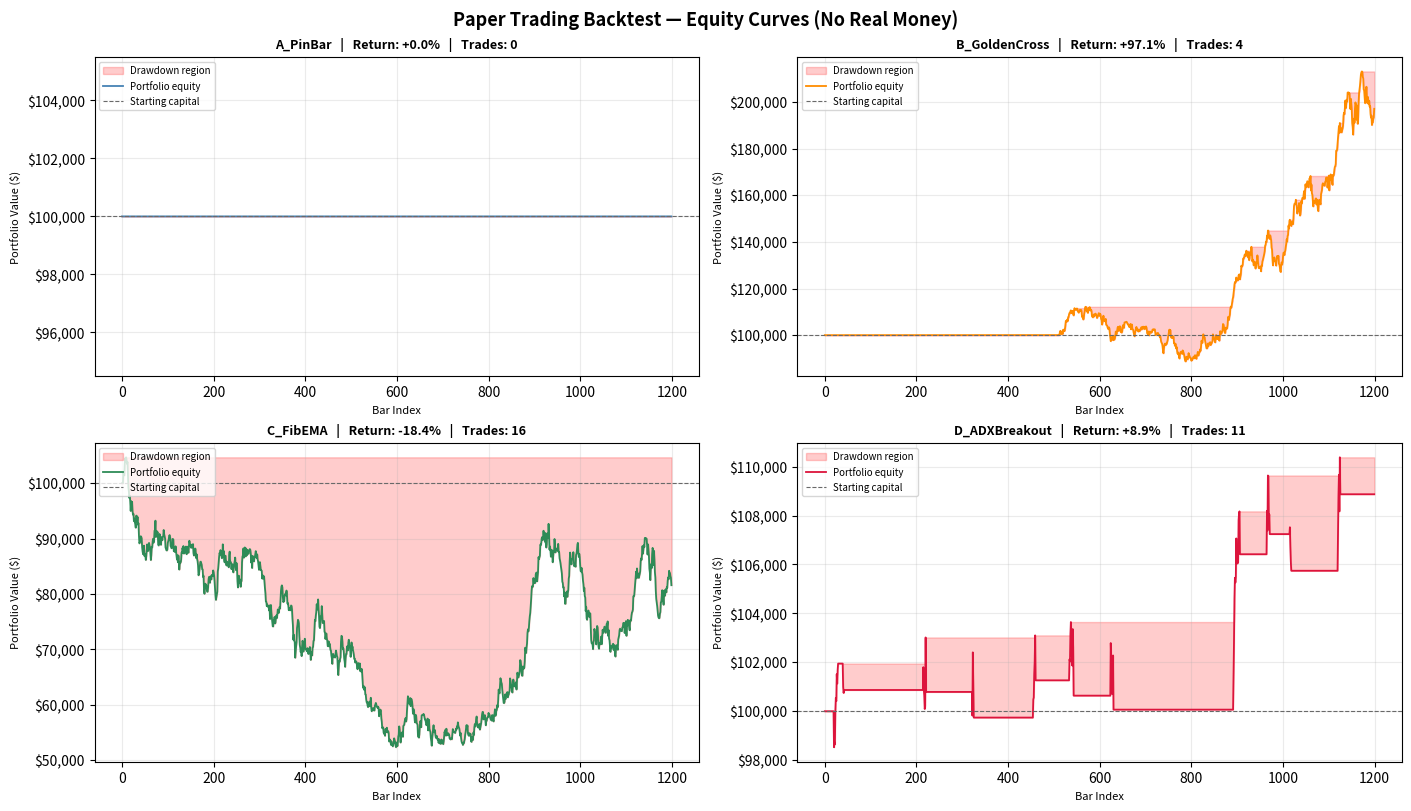

The script that saved this image:
"""
Paper Trading Backtest Engine — CFI Guide to Trading Strategies
================================================================
Implements four independent trading strategies with a built-in
paper trading simulation (no real money, no external API calls).

Strategies
----------
A  Pin Bar Scalping         (10/21 EMA + pin bar structure)
B  Golden / Death Cross     (50 SMA / 200 SMA crossover)
C  5-8-13 Fibonacci EMA     (5/8/13 EMA with fan confirmation)
D  Simple ADX Breakout      (14-period Wilder ADX > 25 trigger)

Usage
-----
    python paper_trading_engine.py

To use real market data, replace the generate_synthetic_ohlcv()
call in __main__ with a DataFrame loader, e.g.:

    import yfinance as yf
    df = yf.download("SPY", start="2018-01-01", end="2024-01-01")
    df.columns = [c.lower() for c in df.columns]
    df = df[["open", "high", "low", "close", "volume"]].dropna()

The DataFrame must have lowercase column names and a DatetimeIndex.
"""

import warnings
from dataclasses import dataclass
from typing import Optional

import numpy as np
import pandas as pd
import matplotlib.pyplot as plt

warnings.filterwarnings("ignore")


# ═══════════════════════════════════════════════════════════════
# SECTION 1 — SYNTHETIC DATA GENERATOR
# ═══════════════════════════════════════════════════════════════

def generate_synthetic_ohlcv(
    n_bars: int = 1_200,
    start_price: float = 100.0,
    volatility: float = 0.015,
    drift: float = 0.0003,
    seed: int = 42,
) -> pd.DataFrame:
    """
    Produce realistic OHLCV candle data via Geometric Brownian Motion.

    The intra-bar structure (open / high / low wicks) is generated with
    random noise so pin bars and breakout patterns arise organically,
    giving every strategy a realistic signal environment.
    """
    np.random.seed(seed)

    dates   = pd.date_range("2020-01-01", periods=n_bars, freq="B")
    returns = np.random.normal(drift, volatility, n_bars)
    close   = start_price * np.exp(np.cumsum(returns))

    # Build OHLC — body range and wicks scale proportionally to price level
    body_half = np.abs(np.random.normal(0, volatility * 0.4, n_bars)) * close
    open_     = close + np.random.choice([-1, 1], n_bars) * body_half
    wick_size = np.abs(np.random.normal(0, volatility * 0.35, n_bars)) * close
    high      = np.maximum(open_, close) + wick_size
    low       = np.minimum(open_, close) - wick_size
    volume    = np.random.randint(500_000, 2_000_000, n_bars).astype(float)

    return pd.DataFrame(
        {"open": open_, "high": high, "low": low, "close": close, "volume": volume},
        index=dates,
    ).round(4)


# ═══════════════════════════════════════════════════════════════
# SECTION 2 — DATA CLASSES
# ═══════════════════════════════════════════════════════════════

@dataclass
class Position:
    """Tracks one open paper position."""
    strategy:    str
    direction:   str    # "long" | "short"
    entry_price: float
    entry_index: int
    size:        float  # number of units held
    stop_loss:   float  # hard stop price level


@dataclass
class Trade:
    """Immutable record of one completed round-trip trade."""
    strategy:    str
    direction:   str
    entry_price: float
    exit_price:  float
    entry_index: int
    exit_index:  int
    size:        float
    pnl:         float   # realised P&L in dollar terms
    pnl_pct:     float   # P&L as % of entry notional


# ═══════════════════════════════════════════════════════════════
# SECTION 3 — PAPER TRADING ENGINE
# ═══════════════════════════════════════════════════════════════

class PaperTradingEngine:
    """
    Runs four strategy simulations independently over a shared OHLCV
    DataFrame.  Each strategy maintains its own cash ledger, open
    position register, trade log, and equity curve so performance
    metrics are perfectly comparable.

    Cash accounting model
    ---------------------
    Opening any position (long or short) reserves capital equal to
    size × entry_price, deducted from cash.

    Long close  : cash += size × exit_price
    Short close : cash += size × entry_price + pnl
                = size × (2 × entry − exit)

    Equity (mark-to-market while a position is open)
    = cash + size × entry_price + unrealised_pnl
    """

    STRATEGIES = ["A_PinBar", "B_GoldenCross", "C_FibEMA", "D_ADXBreakout"]

    def __init__(
        self,
        df:               pd.DataFrame,
        starting_capital: float = 100_000.0,
        risk_per_trade:   float = 0.01,   # fraction of equity risked per trade
        tick_size:        float = 0.01,   # min price increment for SL placement
    ) -> None:
        self.df               = df.copy().reset_index(drop=True)
        self.starting_capital = starting_capital
        self.risk_per_trade   = risk_per_trade
        self.tick_size        = tick_size

        # Independent state per strategy
        self.cash:         dict[str, float]             = {s: starting_capital for s in self.STRATEGIES}
        self.position:     dict[str, Optional[Position]] = {s: None            for s in self.STRATEGIES}
        self.trades:       dict[str, list[Trade]]        = {s: []              for s in self.STRATEGIES}
        self.equity_curve: dict[str, list[float]]        = {s: [starting_capital] for s in self.STRATEGIES}

        # Populated by calculate_indicators()
        self.ind: pd.DataFrame = pd.DataFrame(index=self.df.index)

    # ─────────────────────────────────────────────
    # 3.1  INDICATORS
    # ─────────────────────────────────────────────

    def calculate_indicators(self) -> None:
        """
        Compute every technical indicator required by all four strategies
        and store them in self.ind.  Call this once before run().
        """
        c, h, l = self.df["close"], self.df["high"], self.df["low"]

        # Strategy A — Pin Bar (10 EMA, 21 EMA)
        self.ind["ema10"] = c.ewm(span=10, adjust=False).mean()
        self.ind["ema21"] = c.ewm(span=21, adjust=False).mean()

        # Strategy B — Golden/Death Cross (50 SMA, 200 SMA)
        self.ind["sma50"]  = c.rolling(50).mean()
        self.ind["sma200"] = c.rolling(200).mean()

        # Strategy C — Fibonacci EMA ribbon (5 EMA, 8 EMA, 13 EMA)
        self.ind["ema5"]  = c.ewm(span=5,  adjust=False).mean()
        self.ind["ema8"]  = c.ewm(span=8,  adjust=False).mean()
        self.ind["ema13"] = c.ewm(span=13, adjust=False).mean()

        # Strategy D — 14-period Wilder ADX
        self.ind["adx"] = self._wilder_adx(h, l, c, period=14)

    @staticmethod
    def _wilder_adx(
        high: pd.Series,
        low:  pd.Series,
        close: pd.Series,
        period: int = 14,
    ) -> pd.Series:
        """
        Compute ADX using Wilder exponential smoothing (alpha = 1/period).

        Steps: True Range → +DM / -DM → smooth to ATR / +DI / -DI → DX → ADX.
        """
        prev_close = close.shift(1)
        prev_high  = high.shift(1)
        prev_low   = low.shift(1)

        # True Range
        tr = pd.concat([
            high - low,
            (high - prev_close).abs(),
            (low  - prev_close).abs(),
        ], axis=1).max(axis=1)

        # Directional movement
        up_move   = high - prev_high
        down_move = prev_low - low

        dm_plus  = pd.Series(
            np.where((up_move   > down_move) & (up_move   > 0), up_move,   0.0),
            index=close.index,
        )
        dm_minus = pd.Series(
            np.where((down_move > up_move)   & (down_move > 0), down_move, 0.0),
            index=close.index,
        )

        alpha = 1.0 / period
        atr        = tr.ewm(alpha=alpha, adjust=False).mean()
        smooth_pos = dm_plus.ewm(alpha=alpha,  adjust=False).mean()
        smooth_neg = dm_minus.ewm(alpha=alpha, adjust=False).mean()

        denom = (smooth_pos + smooth_neg).replace(0.0, np.nan)
        dx    = (100.0 * (smooth_pos - smooth_neg).abs() / denom).fillna(0.0)
        return dx.ewm(alpha=alpha, adjust=False).mean()

    # ─────────────────────────────────────────────
    # 3.2  SIGNAL DETECTION
    # ─────────────────────────────────────────────

    def check_signals(self, i: int) -> dict[str, Optional[str]]:
        """
        Evaluate all four strategy signal conditions at bar index i.

        Signals are evaluated independently on the same data;
        none block or interact with one another.

        Returns
        -------
        dict mapping each strategy name to "long", "short", or None.
        """
        signals: dict[str, Optional[str]] = {s: None for s in self.STRATEGIES}

        if i < 1:
            return signals

        df  = self.df
        ind = self.ind
        p   = i - 1   # index of the previous (completed) bar

        # ── A  Pin Bar Scalping ──────────────────────────────────────────
        # Inspect the completed bar at p; if it qualifies as a pin bar
        # that is extended away from both EMAs, signal entry at bar i open.

        o_p, h_p, l_p, c_p = df.loc[p, ["open", "high", "low", "close"]]
        body       = abs(c_p - o_p)
        full_range = h_p - l_p

        if full_range > 1e-9:
            upper_wick = h_p - max(o_p, c_p)
            lower_wick = min(o_p, c_p) - l_p

            ema10_p = ind.loc[p, "ema10"]
            ema21_p = ind.loc[p, "ema21"]

            # Structural pin bar: tail ≥ 2.5× body, opposite wick ≤ 10% of range
            bullish_pin = (
                lower_wick >= 2.5 * max(body, 1e-9) and
                upper_wick <= 0.10 * full_range      and
                l_p < min(ema10_p, ema21_p)          # candle low below both EMAs
            )
            bearish_pin = (
                upper_wick >= 2.5 * max(body, 1e-9) and
                lower_wick <= 0.10 * full_range      and
                h_p > max(ema10_p, ema21_p)           # candle high above both EMAs
            )

            if bullish_pin:
                signals["A_PinBar"] = "long"
            elif bearish_pin:
                signals["A_PinBar"] = "short"

        # ── B  Golden / Death Cross ──────────────────────────────────────
        s50_now,  s50_prev  = ind.loc[i, "sma50"],  ind.loc[p, "sma50"]
        s200_now, s200_prev = ind.loc[i, "sma200"], ind.loc[p, "sma200"]

        if all(pd.notna(v) for v in (s50_now, s50_prev, s200_now, s200_prev)):
            if s50_prev <= s200_prev and s50_now > s200_now:   # Golden Cross
                signals["B_GoldenCross"] = "long"
            elif s50_prev >= s200_prev and s50_now < s200_now: # Death Cross
                signals["B_GoldenCross"] = "short"

        # ── C  5-8-13 Fibonacci EMA ──────────────────────────────────────
        e5_now,  e5_prev  = ind.loc[i, "ema5"],  ind.loc[p, "ema5"]
        e8_now            = ind.loc[i, "ema8"]
        e13_now, e13_prev = ind.loc[i, "ema13"], ind.loc[p, "ema13"]

        spread_now  = abs(e5_now  - e13_now)
        spread_prev = abs(e5_prev - e13_prev)
        candle_range = df.loc[i, "high"] - df.loc[i, "low"]

        # Consolidation filter: suppress signals when the EMA ribbon is tight
        compressed = (spread_now < 0.05 * candle_range) if candle_range > 1e-9 else True

        if not compressed:
            fanning       = spread_now > spread_prev
            aligned_long  = e5_now > e8_now > e13_now   # stacked bullishly
            aligned_short = e5_now < e8_now < e13_now   # stacked bearishly

            bull_cross = e5_prev <= e13_prev and e5_now > e13_now
            bear_cross = e5_prev >= e13_prev and e5_now < e13_now

            if bull_cross and fanning and aligned_long:
                signals["C_FibEMA"] = "long"
            elif bear_cross and fanning and aligned_short:
                signals["C_FibEMA"] = "short"

        # ── D  ADX Breakout ──────────────────────────────────────────────
        adx_now  = ind.loc[i, "adx"]
        adx_prev = ind.loc[p, "adx"]

        if pd.notna(adx_now) and pd.notna(adx_prev):
            crossed_above_25 = adx_prev <= 25.0 and adx_now > 25.0
            slope_positive   = adx_now > adx_prev

            if crossed_above_25 and slope_positive and i >= 3:
                # Direction determined by OLS slope of the last 4 closes
                closes      = df.loc[i - 3: i, "close"].values
                price_slope = np.polyfit(range(len(closes)), closes, 1)[0]

                if price_slope > 0:
                    signals["D_ADXBreakout"] = "long"
                elif price_slope < 0:
                    signals["D_ADXBreakout"] = "short"

        return signals

    # ─────────────────────────────────────────────
    # 3.3  TRADE EXECUTION
    # ─────────────────────────────────────────────

    def execute_paper_trade(self, i: int, signals: dict[str, Optional[str]]) -> None:
        """
        For every strategy at bar i:
          1. Check exit conditions on the open position (if any).
          2. If flat after exits, check for a new entry signal.
          3. Append mark-to-market equity to the curve.

        Exits are evaluated before entries so a flip trade (e.g.
        Golden Cross long → Death Cross short) completes correctly
        within the same bar.
        """
        for strategy in self.STRATEGIES:
            # ── EXIT ──────────────────────────────────────────────────────
            pos = self.position[strategy]
            if pos is not None:
                exited = self._check_exit(i, strategy, pos, signals)
                if exited:
                    self.position[strategy] = None

            # ── ENTRY ──────────────────────────────────────────────────────
            sig = signals.get(strategy)
            if sig is not None and self.position[strategy] is None:
                self._open_position(i, strategy, sig)

            # ── EQUITY MARK-TO-MARKET ──────────────────────────────────────
            pos   = self.position[strategy]
            price = self.df.loc[i, "close"]
            if pos is not None:
                # Cash already excludes the reserved capital (size × entry_price),
                # so we add it back plus unrealised P&L to get true equity.
                equity = (
                    self.cash[strategy]
                    + pos.size * pos.entry_price
                    + self._unrealised_pnl(pos, price)
                )
            else:
                equity = self.cash[strategy]

            self.equity_curve[strategy].append(equity)

    # ── Exit dispatcher ──────────────────────────────────────────────────

    def _check_exit(
        self,
        i:        int,
        strategy: str,
        pos:      Position,
        signals:  dict[str, Optional[str]],
    ) -> bool:
        """Dispatch to the per-strategy exit handler. Returns True if closed."""
        if strategy == "A_PinBar":
            return self._exit_pin_bar(i, pos)
        if strategy in ("B_GoldenCross", "C_FibEMA"):
            return self._exit_on_opposite_signal(i, strategy, pos, signals)
        if strategy == "D_ADXBreakout":
            return self._exit_adx(i, pos)
        return False

    def _exit_pin_bar(self, i: int, pos: Position) -> bool:
        """
        Exit conditions for Strategy A:
        - Stop-loss : 1 tick beyond the tail tip of the pin bar.
        - Take-profit: price returns to touch the 10 EMA.
        """
        bar   = self.df.loc[i]
        ema10 = self.ind.loc[i, "ema10"]

        if pos.direction == "long":
            sl_hit = bar["low"]  <= pos.stop_loss
            tp_hit = bar["high"] >= ema10
            exit_p = pos.stop_loss if sl_hit else (ema10 if tp_hit else None)
        else:
            sl_hit = bar["high"] >= pos.stop_loss
            tp_hit = bar["low"]  <= ema10
            exit_p = pos.stop_loss if sl_hit else (ema10 if tp_hit else None)

        if exit_p is not None:
            self._close_position(pos, exit_p, i, "A_PinBar")
            return True
        return False

    def _exit_on_opposite_signal(
        self,
        i:        int,
        strategy: str,
        pos:      Position,
        signals:  dict[str, Optional[str]],
    ) -> bool:
        """
        Exit conditions for Strategies B and C:
        Hold until the opposite crossover signal fires, then exit at
        the open of the current bar (crossover was detected at the
        prior close).
        """
        sig = signals.get(strategy)
        flip = (pos.direction == "long" and sig == "short") or \
               (pos.direction == "short" and sig == "long")
        if flip:
            self._close_position(pos, self.df.loc[i, "open"], i, strategy)
            return True
        return False

    def _exit_adx(self, i: int, pos: Position) -> bool:
        """
        Exit condition for Strategy D:
        Close immediately when ADX drops below 25 OR the ADX slope
        turns negative (momentum fading).
        """
        adx_now  = self.ind.loc[i,   "adx"]
        adx_prev = self.ind.loc[i-1, "adx"] if i > 0 else adx_now

        if adx_now < 25.0 or adx_now < adx_prev:
            self._close_position(pos, self.df.loc[i, "close"], i, "D_ADXBreakout")
            return True
        return False

    # ── Position open / close helpers ────────────────────────────────────

    def _open_position(self, i: int, strategy: str, direction: str) -> None:
        """
        Compute stop-loss, position size via fixed-fractional risk,
        reserve capital, and record the new Position.
        """
        df  = self.df
        ind = self.ind

        # Strategy A enters at the open of bar i (the first candle after the pin)
        entry_price = df.loc[i, "open"] if strategy == "A_PinBar" else df.loc[i, "close"]

        # ── Stop-loss placement ──────────────────────────────────────────
        if strategy == "A_PinBar":
            p    = i - 1
            stop = (df.loc[p, "low"]  - self.tick_size) if direction == "long" \
              else (df.loc[p, "high"] + self.tick_size)
        else:
            # ATR stop: mean of (high − low) over the last 14 bars
            start = max(0, i - 13)
            atr   = (df.loc[start:i, "high"] - df.loc[start:i, "low"]).mean()
            atr   = max(atr, self.tick_size)  # floor to avoid zero stop distance
            stop  = (entry_price - atr) if direction == "long" else (entry_price + atr)

        risk_per_unit = abs(entry_price - stop)
        if risk_per_unit < 1e-9:
            return

        # ── Fixed-fractional position sizing ────────────────────────────
        # Risk dollars = current equity × risk_per_trade
        # We approximate equity with cash (conservative when no position is open)
        risk_dollars = self.cash[strategy] * self.risk_per_trade
        size         = risk_dollars / risk_per_unit

        # Cap at available cash so there is no implicit leverage
        max_size = self.cash[strategy] / entry_price
        size     = min(size, max_size)
        if size <= 0.0:
            return

        # Reserve capital (identical treatment for long and short)
        self.cash[strategy] -= size * entry_price

        self.position[strategy] = Position(
            strategy    = strategy,
            direction   = direction,
            entry_price = entry_price,
            entry_index = i,
            size        = size,
            stop_loss   = stop,
        )

    def _close_position(
        self,
        pos:        Position,
        exit_price: float,
        exit_index: int,
        strategy:   str,
    ) -> None:
        """
        Settle the trade: return capital + P&L to cash and append a
        Trade record to the strategy's log.
        """
        if pos.direction == "long":
            pnl = pos.size * (exit_price - pos.entry_price)
            # Return sale proceeds (cost basis + P&L)
            self.cash[strategy] += pos.size * exit_price
        else:
            pnl = pos.size * (pos.entry_price - exit_price)
            # Return reserved margin + realised P&L
            self.cash[strategy] += pos.size * pos.entry_price + pnl

        pnl_pct = pnl / (pos.size * pos.entry_price) * 100.0

        self.trades[strategy].append(Trade(
            strategy    = strategy,
            direction   = pos.direction,
            entry_price = pos.entry_price,
            exit_price  = exit_price,
            entry_index = pos.entry_index,
            exit_index  = exit_index,
            size        = pos.size,
            pnl         = pnl,
            pnl_pct     = pnl_pct,
        ))

    @staticmethod
    def _unrealised_pnl(pos: Position, current_price: float) -> float:
        """Mark-to-market P&L for an open position."""
        if pos.direction == "long":
            return pos.size * (current_price - pos.entry_price)
        return pos.size * (pos.entry_price - current_price)

    # ─────────────────────────────────────────────
    # 3.4  MAIN BACKTEST LOOP
    # ─────────────────────────────────────────────

    def run(self) -> None:
        """
        Iterate over the OHLCV DataFrame bar by bar.  For each bar,
        compute signals and execute the paper-trade logic for all
        four strategies.  Open positions at end-of-data are closed
        at the final bar's closing price.
        """
        n = len(self.df)
        print(f"Backtesting {n:,} bars across {len(self.STRATEGIES)} strategies...")

        for i in range(1, n):
            sigs = self.check_signals(i)
            self.execute_paper_trade(i, sigs)

        # Force-close any positions still open at the end of the dataset
        last_i     = n - 1
        last_price = self.df.loc[last_i, "close"]
        for strategy in self.STRATEGIES:
            pos = self.position[strategy]
            if pos is not None:
                self._close_position(pos, last_price, last_i, strategy)
                self.position[strategy] = None

        print("Backtest complete.\n")

    # ─────────────────────────────────────────────
    # 3.5  PERFORMANCE REPORTING
    # ─────────────────────────────────────────────

    def performance_report(self) -> None:
        """
        Print a formatted performance summary for each strategy listing:
          - Total Trades Executed
          - Win Rate Percentage
          - Starting Capital vs Final Capital Balance
          - Maximum Drawdown experienced during the run
        """
        divider = "=" * 62

        for strategy in self.STRATEGIES:
            trades  = self.trades[strategy]
            equity  = np.array(self.equity_curve[strategy])
            n_total = len(trades)

            win_rate  = (sum(1 for t in trades if t.pnl > 0) / n_total * 100) \
                        if n_total else 0.0
            final_cap = equity[-1]
            total_ret = (final_cap - self.starting_capital) / self.starting_capital * 100.0

            # Maximum drawdown: largest peak-to-trough decline in equity
            peaks  = np.maximum.accumulate(equity)
            dd_pct = (equity - peaks) / peaks * 100.0
            max_dd = dd_pct.min()

            print(divider)
            print(f"  STRATEGY : {strategy}")
            print(divider)
            print(f"  Total Trades Executed  : {n_total:>6}")
            print(f"  Win Rate               : {win_rate:>6.1f}%")
            print(f"  Starting Capital       : ${self.starting_capital:>12,.2f}")
            print(f"  Final Capital          : ${final_cap:>12,.2f}")
            print(f"  Total Return           : {total_ret:>+7.2f}%")
            print(f"  Max Drawdown           : {max_dd:>7.2f}%")
            print()

    # ─────────────────────────────────────────────
    # 3.6  EQUITY CURVE PLOTTING
    # ─────────────────────────────────────────────

    def plot_equity_curves(self, save_path: str = "equity_curves.png") -> None:
        """
        Render a 2×2 grid of equity curve charts, one per strategy.
        Drawdown periods are shaded in red behind the equity line.
        The chart is saved to disk and displayed interactively.
        """
        palette = ["steelblue", "darkorange", "seagreen", "crimson"]
        fig, axes = plt.subplots(2, 2, figsize=(14, 8), constrained_layout=True)
        axes = axes.flatten()

        for ax, strategy, color in zip(axes, self.STRATEGIES, palette):
            equity = np.array(self.equity_curve[strategy])
            x      = np.arange(len(equity))
            peaks  = np.maximum.accumulate(equity)

            ax.fill_between(x, equity, peaks,
                            alpha=0.20, color="red",   label="Drawdown region")
            ax.plot(x, equity,
                    linewidth=1.3, color=color,        label="Portfolio equity")
            ax.axhline(self.starting_capital,
                       linewidth=0.8, color="dimgrey",
                       linestyle="--",                 label="Starting capital")

            final_ret = (equity[-1] - self.starting_capital) / self.starting_capital * 100.0
            n_trades  = len(self.trades[strategy])
            ax.set_title(
                f"{strategy}   |   Return: {final_ret:+.1f}%   |   Trades: {n_trades}",
                fontsize=9,
                fontweight="bold",
            )
            ax.set_xlabel("Bar Index", fontsize=8)
            ax.set_ylabel("Portfolio Value ($)", fontsize=8)
            ax.yaxis.set_major_formatter(plt.FuncFormatter(lambda v, _: f"${v:,.0f}"))
            ax.legend(fontsize=7, loc="upper left")
            ax.grid(True, alpha=0.25)

        fig.suptitle(
            "Paper Trading Backtest — Equity Curves (No Real Money)",
            fontsize=13,
            fontweight="bold",
        )
        plt.savefig(save_path, dpi=150, bbox_inches="tight")
        plt.show()
        print(f"Equity curve chart saved: {save_path}")


# ═══════════════════════════════════════════════════════════════
# ENTRY POINT
# ═══════════════════════════════════════════════════════════════

if __name__ == "__main__":

    # ── 1. Load / generate price data ────────────────────────────────────
    # Swap this for a real DataFrame to run the engine on live market data.
    # Required columns (lowercase): open, high, low, close, volume
    # Required index: DatetimeIndex
    df = generate_synthetic_ohlcv(n_bars=1_200)

    print(f"Data loaded: {len(df):,} bars  "
          f"({df.index[0].date()} to {df.index[-1].date()})\n")

    # ── 2. Initialise engine ─────────────────────────────────────────────
    engine = PaperTradingEngine(
        df               = df,
        starting_capital = 100_000.0,
        risk_per_trade   = 0.01,    # risk 1% of equity per trade
        tick_size        = 0.01,    # 1 cent minimum stop distance
    )

    # ── 3. Compute all indicators ────────────────────────────────────────
    engine.calculate_indicators()

    # ── 4. Run the backtest ──────────────────────────────────────────────
    engine.run()

    # ── 5. Print the performance report ─────────────────────────────────
    engine.performance_report()

    # ── 6. Plot and save equity curves ──────────────────────────────────
    engine.plot_equity_curves(save_path="equity_curves.png")
